Run: headless pygame with SDL's dummy video driver; simulated clock (each Clock.tick advances the game by its frame time, no real sleeping); random seed 0; keys injected as events and as key.get_pressed() state; no mouse input.
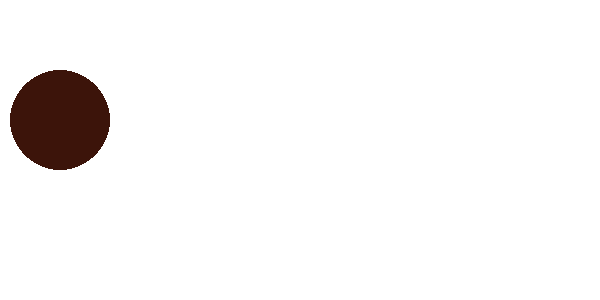
Frame 1 of 4 · flips 1–60 · no input
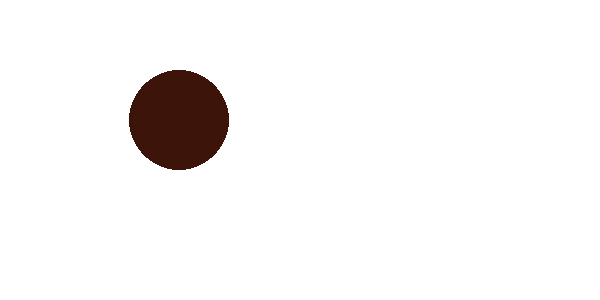
Frame 2 of 4 · flips 61–180 · tapped SPACE, RETURN · held RIGHT (→), D
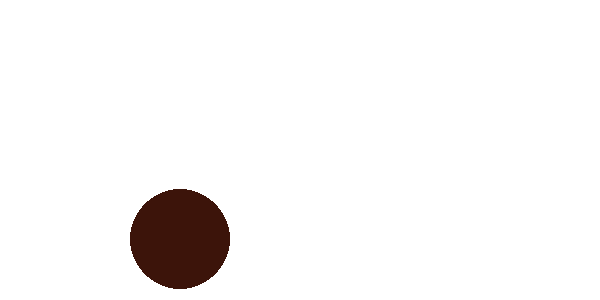
Frame 3 of 4 · flips 181–300 · held DOWN (↓), S
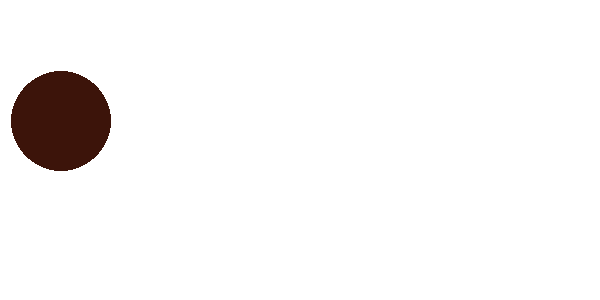
Frame 4 of 4 · flips 301–420 · held LEFT (←), A, UP (↑), W

The pygame program that drew these frames:

import pygame
import time

pygame.init()
pygame.font.init()
screenwidth = 600
screenheight = 300
size = (screenwidth,screenheight)
screen = pygame.display.set_mode(size)
bgcolor = (255,255,255)
pygame.display.set_caption("moving an object")
circlecolor=(60,20,10)
circlepos=[60,120]
done = False

#initialize all button states
up_key_pressed = False
down_key_pressed = False
left_key_pressed = False
right_key_pressed = False

while not done:
    screen.fill(bgcolor)
    pygame.draw.circle(screen,circlecolor,circlepos, 50, 0)
    for event in pygame.event.get():
        if event.type == pygame.QUIT:
            done = True
        if event.type == pygame.KEYDOWN:
            if event.key == pygame.K_UP:
                up_key_pressed = True
            if event.key == pygame.K_DOWN:
                down_key_pressed = True
            if event.key == pygame.K_LEFT:
                left_key_pressed = True
            if event.key == pygame.K_RIGHT:
                right_key_pressed = True
        if event.type == pygame.KEYUP:
            if event.key == pygame.K_UP:
                up_key_pressed = False
            if event.key == pygame.K_DOWN:
                down_key_pressed = False
            if event.key == pygame.K_LEFT:
                left_key_pressed = False
            if event.key == pygame.K_RIGHT:
                right_key_pressed = False

    if up_key_pressed == True and circlepos[1]>=0:
        circlepos[1] = circlepos[1] - 1
    if down_key_pressed == True and circlepos[1] <= screenheight:
        circlepos[1] += 1
    if left_key_pressed == True and circlepos[0]>=0:
        circlepos[0] -= 1
    if right_key_pressed == True and circlepos[0] <= screenwidth:
        circlepos[0] += 1
    pygame.display.flip()
while done:
    pygame.quit()
